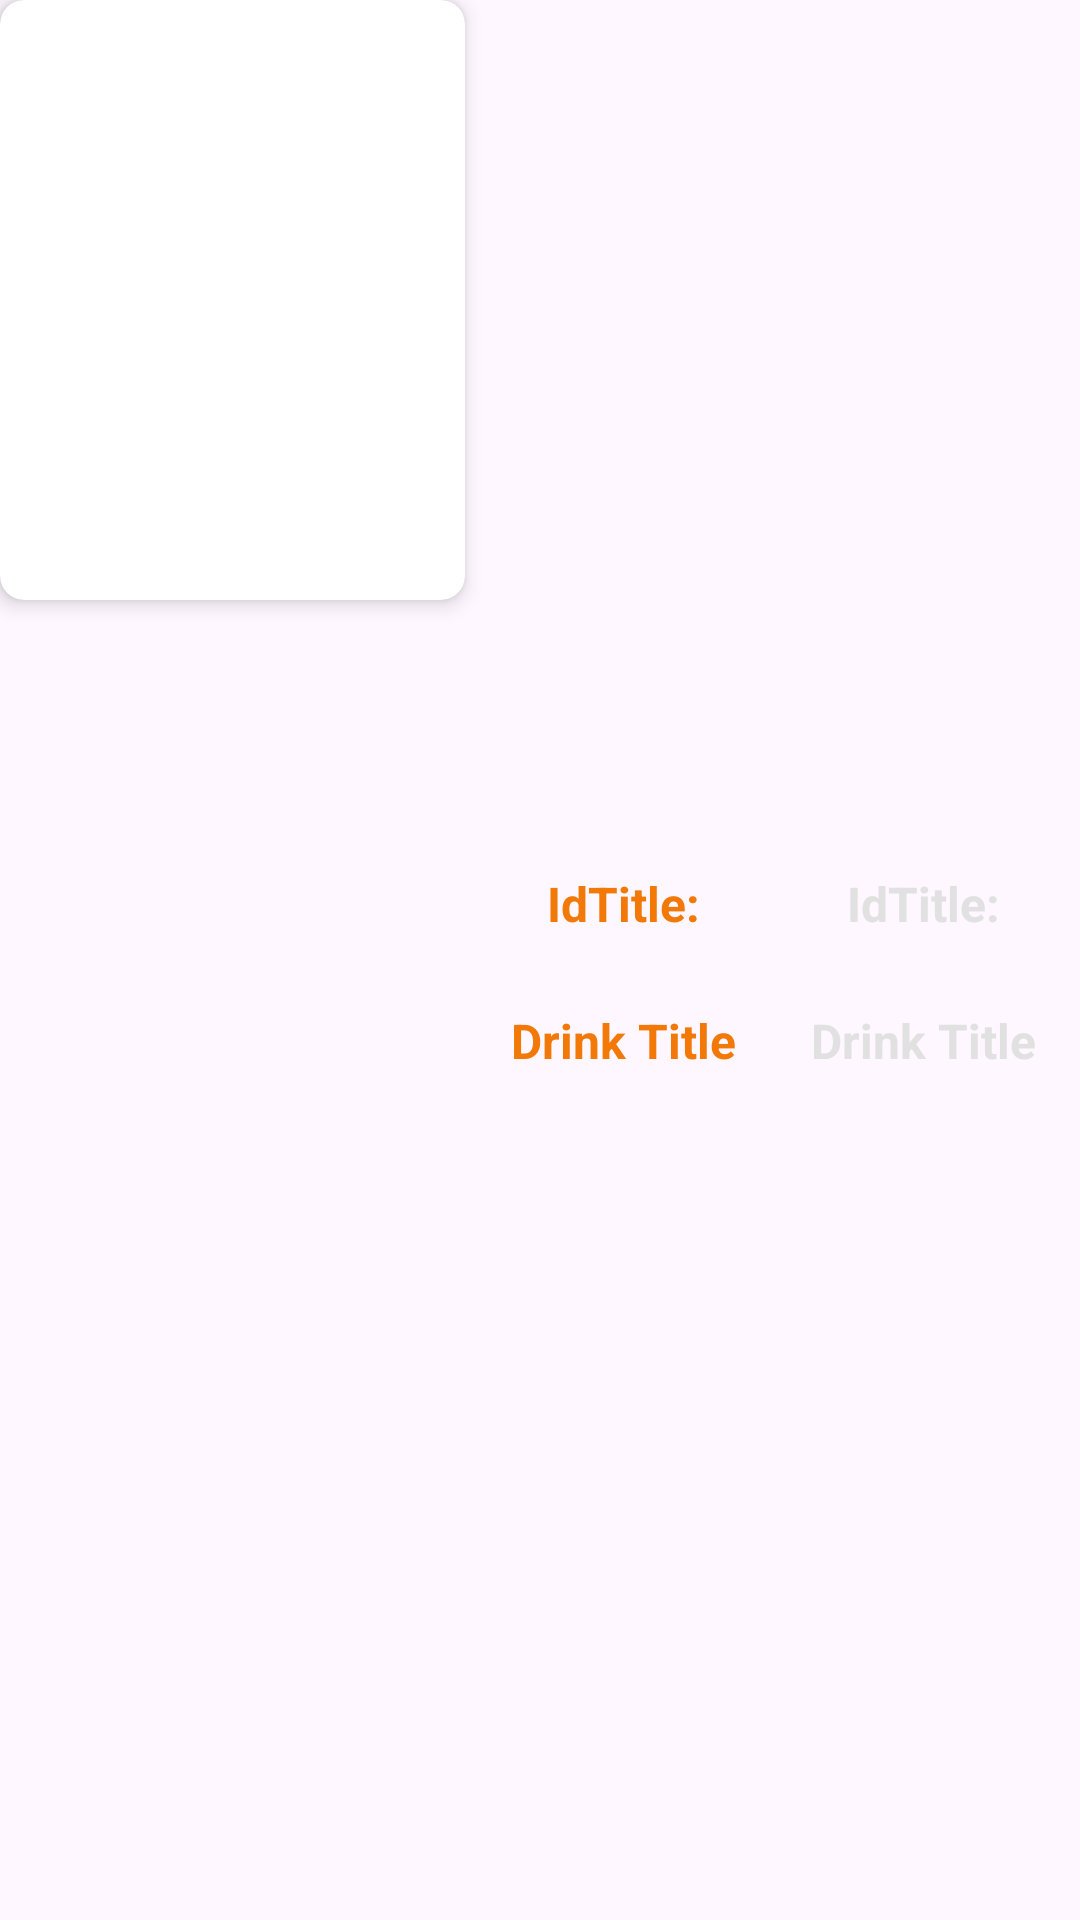

Reconstruct the res/layout file that produces this screen, plus the resources it refers to.
<!-- AndroidManifest.xml: application theme Theme.MyCocktail -->
<!-- res/layout/drink_item_favorite.xml -->
<?xml version="1.0" encoding="utf-8"?>

<androidx.constraintlayout.widget.ConstraintLayout xmlns:android="http://schemas.android.com/apk/res/android"
    xmlns:app="http://schemas.android.com/apk/res-auto"
    android:layout_width="match_parent"
    android:layout_height="wrap_content"
    android:orientation="horizontal"
    android:layout_marginBottom="24dp">

    <androidx.cardview.widget.CardView
        android:id="@+id/cv_card_favorite"
        android:layout_width="155dp"
        android:layout_height="200dp"
        app:cardCornerRadius="8dp"
        app:cardElevation="4dp"
        app:layout_constraintStart_toStartOf="parent"
        app:layout_constraintTop_toTopOf="parent">

        <LinearLayout
            android:layout_width="match_parent"
            android:layout_height="wrap_content"
            android:orientation="vertical">

            <ImageView
                android:id="@+id/item_image_favorite"
                android:layout_width="match_parent"
                android:layout_height="0dp"
                android:layout_weight="1"
                android:contentDescription="@string/image_description"
                android:scaleType="fitXY" />

        </LinearLayout>

    </androidx.cardview.widget.CardView>

    <LinearLayout
        android:layout_width="wrap_content"
        android:layout_height="wrap_content"
        android:orientation="vertical"
        app:layout_constraintTop_toTopOf="parent"
        app:layout_constraintBottom_toBottomOf="parent"
        app:layout_constraintEnd_toEndOf="parent"
        app:layout_constraintStart_toEndOf="@id/cv_card_favorite">

        <LinearLayout
            android:layout_width="wrap_content"
            android:layout_height="wrap_content"
            android:orientation="horizontal">


            <TextView
                android:layout_width="100dp"
                android:layout_height="wrap_content"
                android:layout_marginTop="8dp"
                android:elevation="10dp"
                android:gravity="center"
                android:padding="8dp"
                android:text="@string/idtitle"
                android:textColor="@color/safety_orange"
                android:textSize="16sp"
                android:textStyle="bold" />
            <TextView
                android:id="@+id/item_favorite_id"
                android:layout_width="100dp"
                android:layout_height="wrap_content"
                android:layout_marginTop="8dp"
                android:elevation="10dp"
                android:gravity="center"
                android:padding="8dp"
                android:text="@string/idtitle"
                android:textColor="@color/platinum"
                android:textSize="16sp"
                android:textStyle="bold" />

        </LinearLayout>
        <LinearLayout
            android:layout_width="wrap_content"
            android:layout_height="wrap_content"
            android:orientation="horizontal">
            <TextView
                android:layout_width="100dp"
                android:layout_height="wrap_content"
                android:layout_marginTop="8dp"
                android:elevation="10dp"
                android:gravity="center"
                android:padding="8dp"
                android:text="@string/drink_title"
                android:textColor="@color/safety_orange"
                android:textSize="16sp"
                android:textStyle="bold"/>

            <TextView
                android:id="@+id/item_favorite_title"
                android:layout_width="100dp"
                android:layout_height="wrap_content"
                android:layout_marginTop="8dp"
                android:elevation="10dp"
                android:gravity="center"
                android:padding="8dp"
                android:text="@string/drink_title"
                android:textColor="@color/platinum"
                android:textSize="16sp"
                android:textStyle="bold"/>



        </LinearLayout>







    </LinearLayout>




</androidx.constraintlayout.widget.ConstraintLayout>
<!-- resources referenced by this layout -->
<resources>
  <color name="platinum">#E1E1E2</color>
  <color name="safety_orange">#F27807</color>
  <string name="drink_title">Drink Title</string>
  <string name="idtitle">IdTitle: </string>
  <string name="image_description">image description</string>
  <style name="Theme.MyCocktail" parent="Base.Theme.MyCocktail" />
  <style name="Base.Theme.MyCocktail" parent="Theme.Material3.DayNight.NoActionBar">
          
          
      </style>
</resources>
